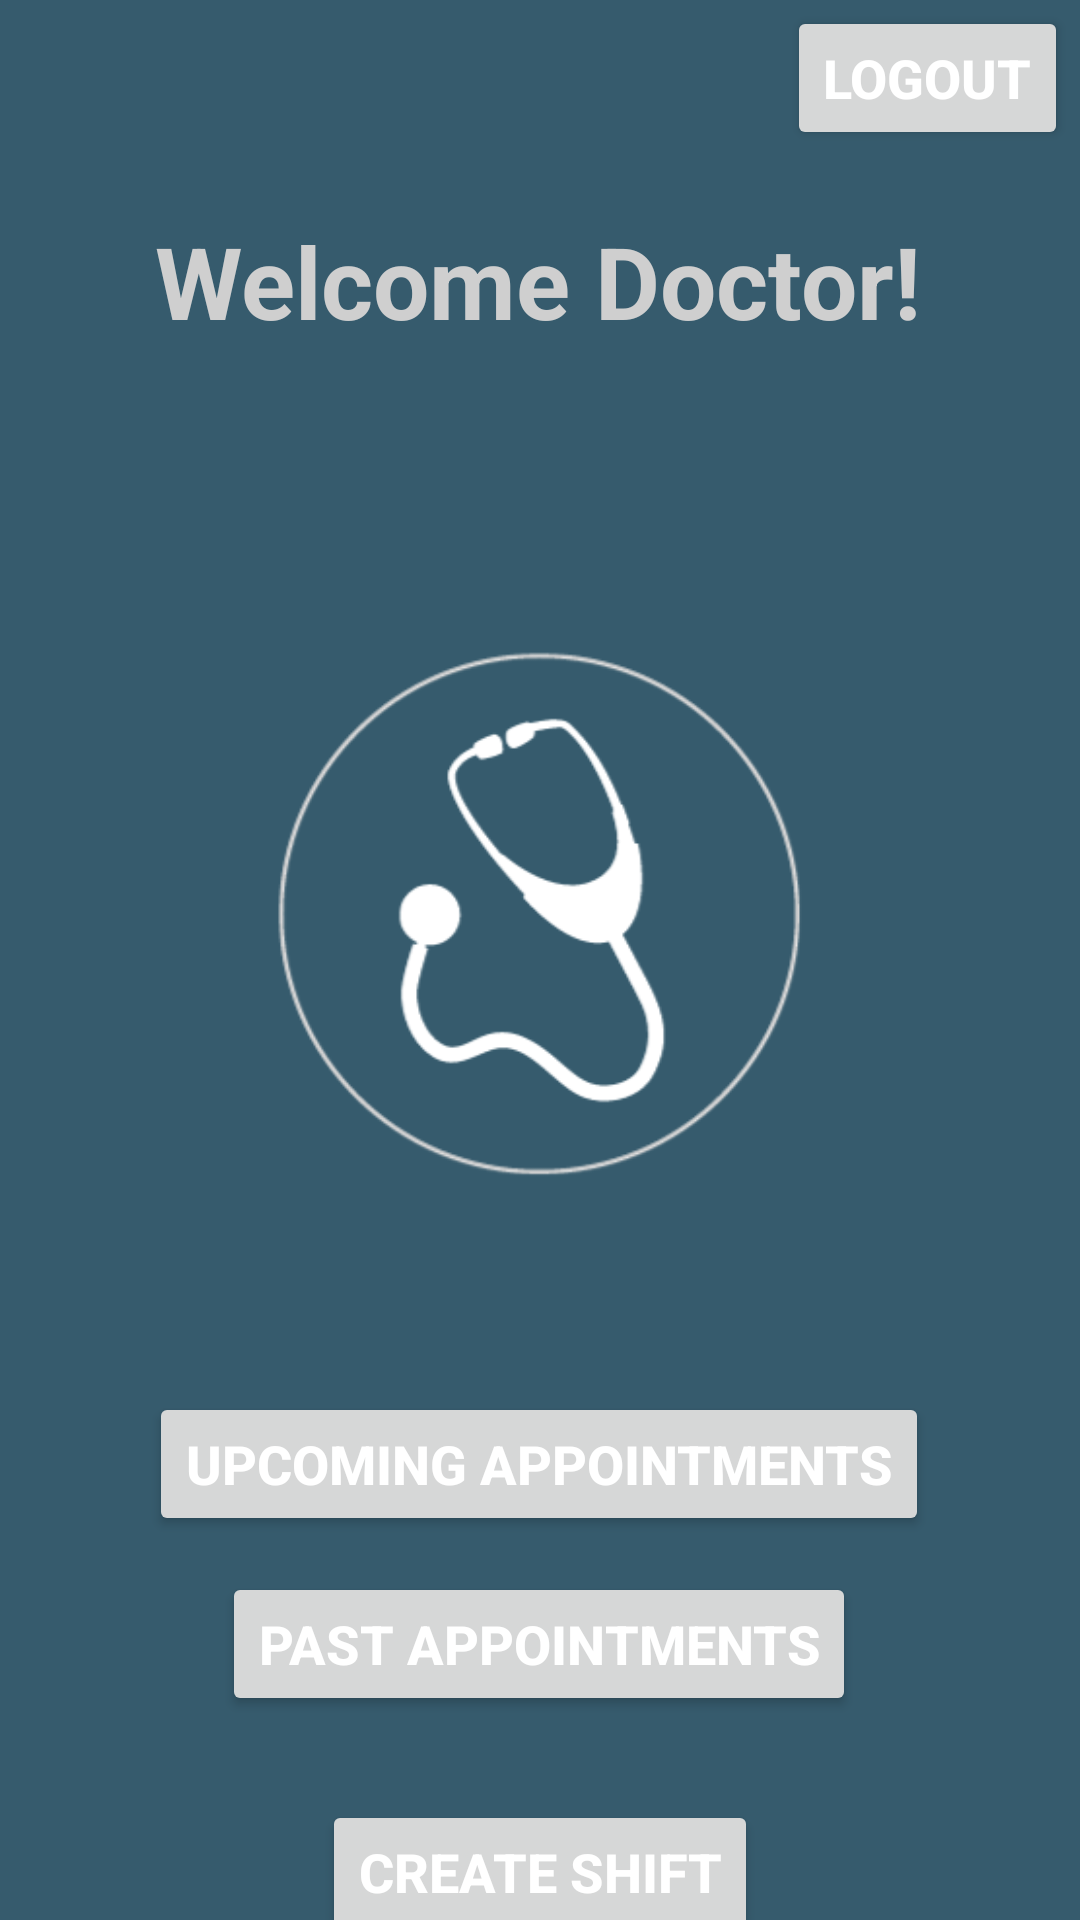

Here is an Android app screen rendered from its layout file. Give the layout XML and the strings, colors and styles it references.
<!-- AndroidManifest.xml: application theme Theme.DoctorRegistration -->
<!-- res/layout/activity_doctor_welcome.xml -->
<?xml version="1.0" encoding="utf-8"?>
<androidx.constraintlayout.widget.ConstraintLayout xmlns:android="http://schemas.android.com/apk/res/android"
    xmlns:app="http://schemas.android.com/apk/res-auto"
    xmlns:tools="http://schemas.android.com/tools"
    android:layout_width="match_parent"
    android:layout_height="match_parent"
    android:background="#365B6D"
    tools:context=".Doctor.Frontend.DoctorWelcome">

    <ImageView
        android:id="@+id/imageView"
        android:layout_width="472dp"
        android:layout_height="324dp"
        android:layout_marginStart="31dp"
        android:layout_marginTop="20dp"
        android:layout_marginEnd="31dp"
        android:layout_marginBottom="213dp"
        app:layout_constraintBottom_toBottomOf="parent"
        app:layout_constraintEnd_toEndOf="parent"
        app:layout_constraintHorizontal_bias="0.504"
        app:layout_constraintStart_toStartOf="parent"
        app:layout_constraintTop_toBottomOf="@+id/textView"
        app:layout_constraintVertical_bias="0.0"
        app:srcCompat="@drawable/doctorprofilepic" />

    <TextView
        android:id="@+id/textView"
        android:layout_width="wrap_content"
        android:layout_height="wrap_content"
        android:text="Welcome Doctor!"
        android:textColor="#CFCFCF"
        android:textSize="100px"
        android:textStyle="bold"
        app:layout_constraintBottom_toBottomOf="parent"
        app:layout_constraintEnd_toEndOf="parent"
        app:layout_constraintHorizontal_bias="0.495"
        app:layout_constraintStart_toStartOf="parent"
        app:layout_constraintTop_toTopOf="parent"
        app:layout_constraintVertical_bias="0.12" />

    <Button
        android:id="@+id/signOut"
        android:layout_width="wrap_content"
        android:layout_height="wrap_content"
        android:layout_marginStart="314dp"
        android:layout_marginTop="2dp"
        android:layout_marginEnd="4dp"
        android:layout_marginBottom="117dp"
        android:text="Logout"
        android:textColor="#ffff"
        android:textSize="18sp"
        android:textStyle="bold"

        app:layout_constraintEnd_toEndOf="parent"
        app:layout_constraintHorizontal_bias="1.0"
        app:layout_constraintStart_toStartOf="parent"
        app:layout_constraintTop_toTopOf="parent"
        app:layout_constraintVertical_bias="0.0" />

    <Button
        android:id="@+id/upcomingAppointments"
        android:layout_width="wrap_content"
        android:layout_height="wrap_content"

        android:layout_marginTop="4dp"
        android:text="Upcoming Appointments"
        android:textColor="#ffff"
        android:textSize="18sp"
        android:textStyle="bold"
        app:layout_constraintEnd_toEndOf="parent"
        app:layout_constraintHorizontal_bias="0.496"
        app:layout_constraintStart_toStartOf="parent"
        app:layout_constraintTop_toBottomOf="@+id/imageView" />

    <Button
        android:id="@+id/pastAppointments"
        android:layout_width="wrap_content"
        android:layout_height="wrap_content"

        android:layout_marginTop="12dp"
        android:text="Past Appointments"
        android:textColor="#ffff"
        android:textSize="18sp"
        android:textStyle="bold"
        app:layout_constraintEnd_toEndOf="parent"
        app:layout_constraintHorizontal_bias="0.497"
        app:layout_constraintStart_toStartOf="parent"
        app:layout_constraintTop_toBottomOf="@+id/upcomingAppointments" />

    <Button
        android:id="@+id/createShift"
        android:layout_width="wrap_content"
        android:layout_height="wrap_content"
        android:layout_marginTop="28dp"
        android:text="Create Shift"
        android:textColor="#ffff"
        android:textSize="18sp"
        android:textStyle="bold"
        app:layout_constraintEnd_toEndOf="parent"
        app:layout_constraintStart_toStartOf="parent"
        app:layout_constraintTop_toBottomOf="@+id/pastAppointments" />

    <Button
        android:id="@+id/viewShifts"
        android:layout_width="wrap_content"
        android:layout_height="wrap_content"
        android:layout_marginTop="8dp"
        android:text="View Shifts"
        android:textColor="#ffff"
        android:textSize="18sp"
        android:textStyle="bold"
        app:layout_constraintEnd_toEndOf="parent"
        app:layout_constraintStart_toStartOf="parent"
        app:layout_constraintTop_toBottomOf="@+id/createShift" />


</androidx.constraintlayout.widget.ConstraintLayout>
<!-- resources referenced by this layout -->
<resources>
  <!-- drawable doctorprofilepic: png bitmap (drawable, 25724 bytes) -->
  <style name="Theme.DoctorRegistration" parent="Base.Theme.DoctorRegistration" />
  <style name="Base.Theme.DoctorRegistration" parent="Theme.Material3.DayNight.NoActionBar">
          
          
      </style>
</resources>
